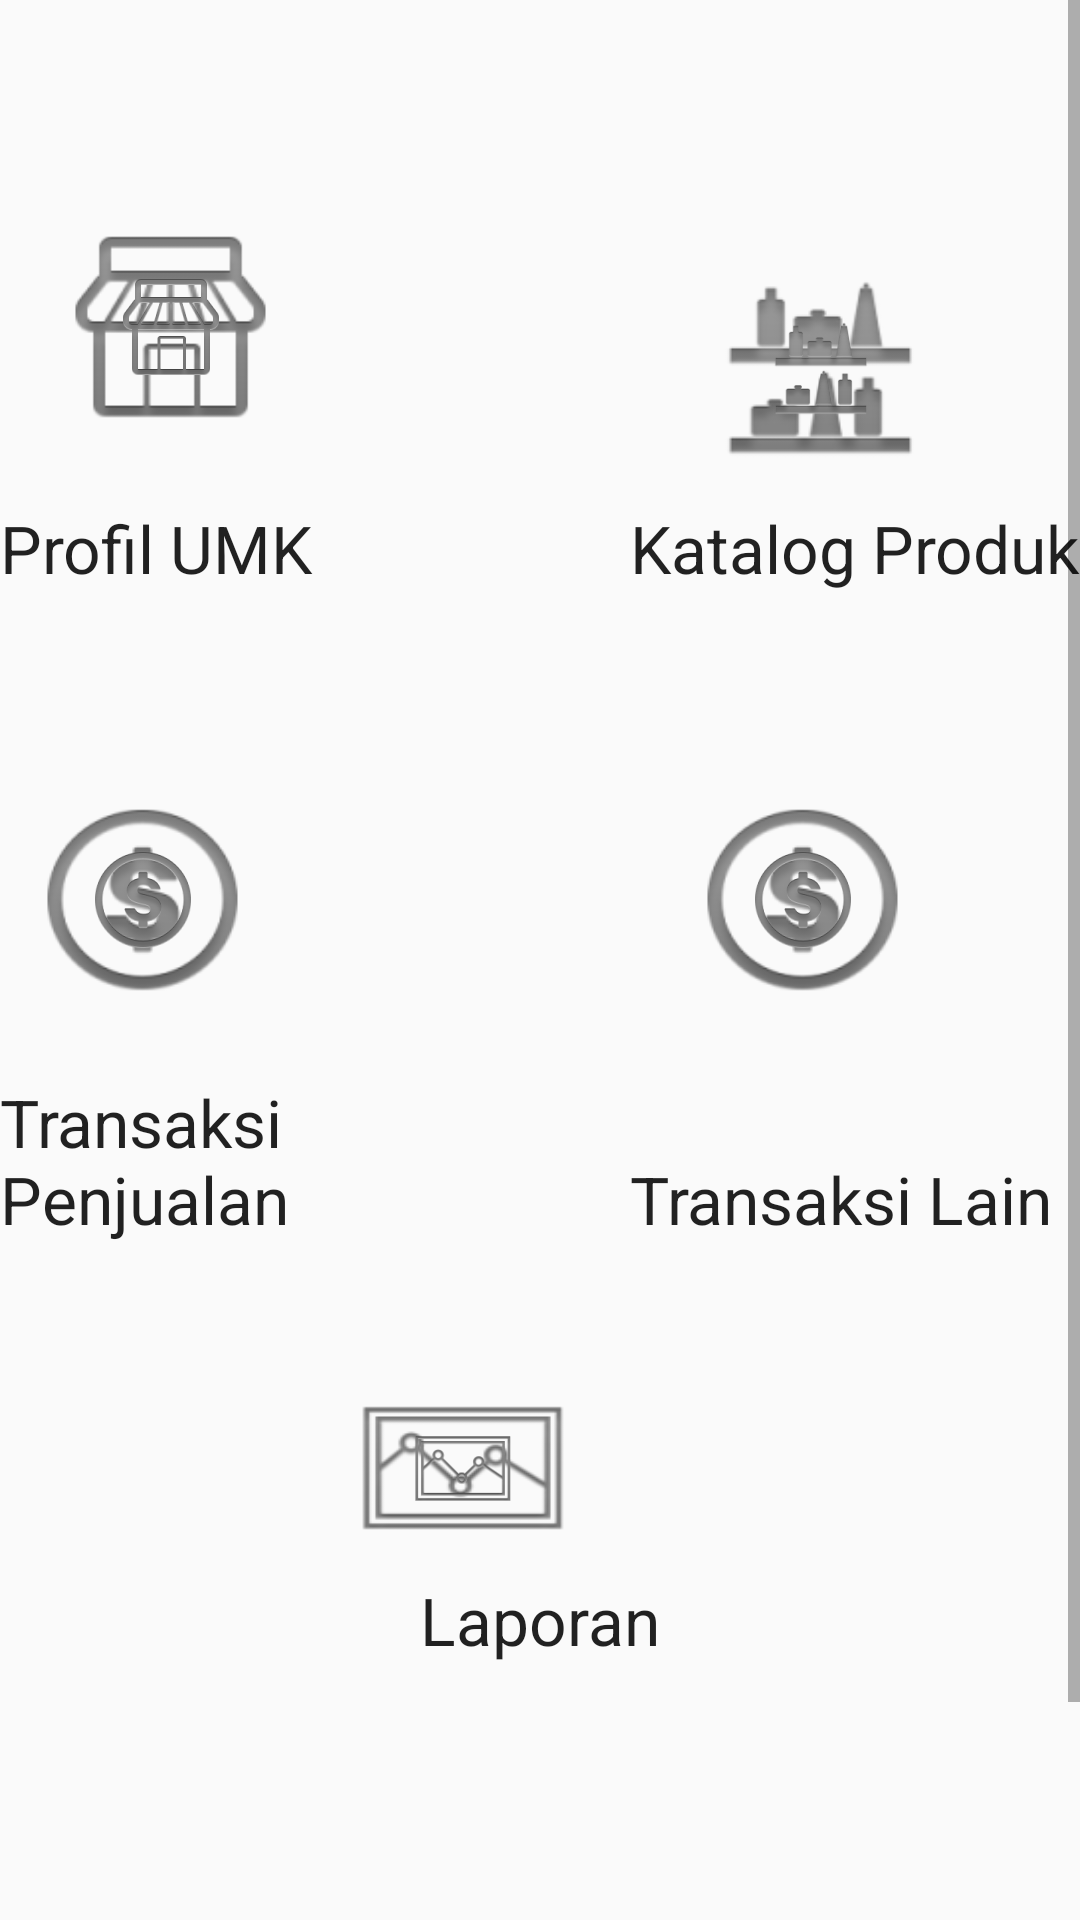

Produce the Android XML layout that renders to this screen, including the resource entries it uses.
<!-- AndroidManifest.xml: application theme AppTheme -->
<!-- res/layout/activity_main_menu.xml -->
<?xml version="1.0" encoding="utf-8"?>
<ScrollView xmlns:android="http://schemas.android.com/apk/res/android"
    android:layout_width="match_parent"
    android:layout_height="match_parent" >

    
    
    <RelativeLayout
        android:layout_width="match_parent"
        android:layout_height="722dp"
        android:orientation="vertical" >
        
        
		<ViewStub android:id="@+id/vsHeader" 
	    android:inflatedId="@+id/header" 
		android:layout_width="wrap_content" 
		android:layout_height="wrap_content" 
		android:layout="@layout/header" />

        <TextView
            android:id="@+id/textView2"
            android:layout_width="wrap_content"
            android:layout_height="wrap_content"
            android:layout_alignBaseline="@+id/textView1"
            android:layout_alignBottom="@+id/textView1"
            android:layout_alignParentRight="true"
            android:text="Katalog Produk"
            android:textAppearance="?android:attr/textAppearanceLarge" />

        <TextView
            android:id="@+id/textView4"
            android:layout_width="wrap_content"
            android:layout_height="wrap_content"
            android:layout_alignBottom="@+id/textView3"
            android:layout_alignLeft="@+id/textView2"
            android:text="Transaksi Lain"
            android:textAppearance="?android:attr/textAppearanceLarge" />

        <TextView
            android:id="@+id/textView3"
            android:layout_width="wrap_content"
            android:layout_height="wrap_content"
            android:layout_below="@+id/textView2"
            android:layout_marginTop="162dp"
            android:layout_toLeftOf="@+id/textView5"
            android:text="Transaksi Penjualan"
            android:textAppearance="?android:attr/textAppearanceLarge" />

        <ImageButton
            android:id="@+id/profilUMK"
            android:layout_width="95dp"
            android:layout_height="90dp"
            android:layout_above="@+id/textView2"
            android:layout_alignRight="@+id/textView1"
            android:layout_marginBottom="14dp"
            android:background="@drawable/ic_menu_profil"
            android:src="@drawable/ic_menu_profil" />

        <ImageButton
            android:id="@+id/katalogProduk"
            android:layout_width="95dp"
            android:layout_height="90dp"
            android:layout_above="@+id/textView2"
            android:layout_alignLeft="@+id/textView2"
            android:layout_marginLeft="16dp"
            android:background="@drawable/ic_menu_katalog"
            android:src="@drawable/ic_menu_katalog" />

        <ImageButton
            android:id="@+id/transaksiPenjualan"
            android:layout_width="95dp"
            android:layout_height="90dp"
            android:layout_above="@+id/textView4"
            android:layout_alignParentLeft="true"
            android:layout_marginBottom="40dp"
            android:background="@drawable/ic_menu_transaksi"
            android:src="@drawable/ic_menu_transaksi" />

        <ImageButton
            android:id="@+id/laporan"
            android:layout_width="100dp"
            android:layout_height="90dp"
            android:layout_alignBottom="@+id/textView5"
            android:layout_marginBottom="20dp"
            android:layout_toRightOf="@+id/textView1"
            android:background="@drawable/ic_menu_laporan"
            android:src="@drawable/ic_menu_laporan" />

        <TextView
            android:id="@+id/textView5"
            android:layout_width="wrap_content"
            android:layout_height="wrap_content"
            android:layout_below="@+id/textView4"
            android:layout_centerHorizontal="true"
            android:layout_marginTop="111dp"
            android:text="Laporan"
            android:textAppearance="?android:attr/textAppearanceLarge" />

        <TextView
            android:id="@+id/textView1"
            android:layout_width="wrap_content"
            android:layout_height="wrap_content"
            android:layout_alignParentLeft="true"
            android:layout_alignParentTop="true"
            android:layout_marginTop="168dp"
            android:text="Profil UMK"
            android:textAppearance="?android:attr/textAppearanceLarge" />

        <ImageButton
            android:id="@+id/transaksiLain"
            android:layout_width="95dp"
            android:layout_height="90dp"
            android:layout_alignTop="@+id/transaksiPenjualan"
            android:layout_toRightOf="@+id/textView5"
            android:background="@drawable/ic_menu_transaksi"
            android:src="@drawable/ic_menu_transaksi" />

    </RelativeLayout>
    

</ScrollView>
<!-- res/layout/header.xml (included above) -->
<?xml version="1.0" encoding="utf-8"?>
<RelativeLayout xmlns:android="http://schemas.android.com/apk/res/android"
    android:layout_width="fill_parent"
    android:layout_height="wrap_content"
    android:background="@color/title_background" >

    <LinearLayout
        android:id="@+id/panelIconLeft"
        android:layout_width="wrap_content"
        android:layout_height="wrap_content"
        android:layout_alignParentLeft="true"
        android:layout_centerVertical="true"
        android:layout_margin="5dp" >

        <Button
            android:id="@+id/btnHome"
            android:layout_width="45dp"
            android:layout_height="wrap_content"
            android:background="@drawable/ic_home"
            android:onClick="btnHomeClick" />
    </LinearLayout>

    <TextView
        android:id="@+id/txtHeading"
        style="@style/heading_text"
        android:layout_width="fill_parent"
        android:layout_height="wrap_content"
        android:layout_centerInParent="true"
        android:layout_marginLeft="5dp"
        android:layout_marginRight="5dp"
        android:layout_toLeftOf="@+id/panelIconRight"
        android:layout_toRightOf="@id/panelIconLeft"
        android:ellipsize="marquee"
        android:focusable="true"
        android:focusableInTouchMode="true"
        android:gravity="center"
        android:marqueeRepeatLimit="marquee_forever"
        android:singleLine="true"
        android:text=""
        android:textColor="@android:color/white" />

    


</RelativeLayout>
<!-- resources referenced by this layout -->
<resources>
  <!-- drawable ic_menu_katalog: png bitmap (drawable-hdpi, 2561 bytes) -->
  <!-- drawable ic_menu_laporan: png bitmap (drawable-hdpi, 1459 bytes) -->
  <!-- drawable ic_menu_profil: png bitmap (drawable-hdpi, 2061 bytes) -->
  <!-- drawable ic_menu_transaksi: png bitmap (drawable-hdpi, 3000 bytes) -->
  <style name="heading_text">
  		<item name="android:textColor">#ff000000</item>
  		<item name="android:textStyle">bold</item>
  		<item name="android:textSize">16sp</item>
  		<item name="android:padding">5dp</item>
  	</style>
  <style name="AppTheme" parent="AppBaseTheme">
          
      </style>
  <style name="AppBaseTheme" parent="Theme.AppCompat.Light">
          
      </style>
</resources>
